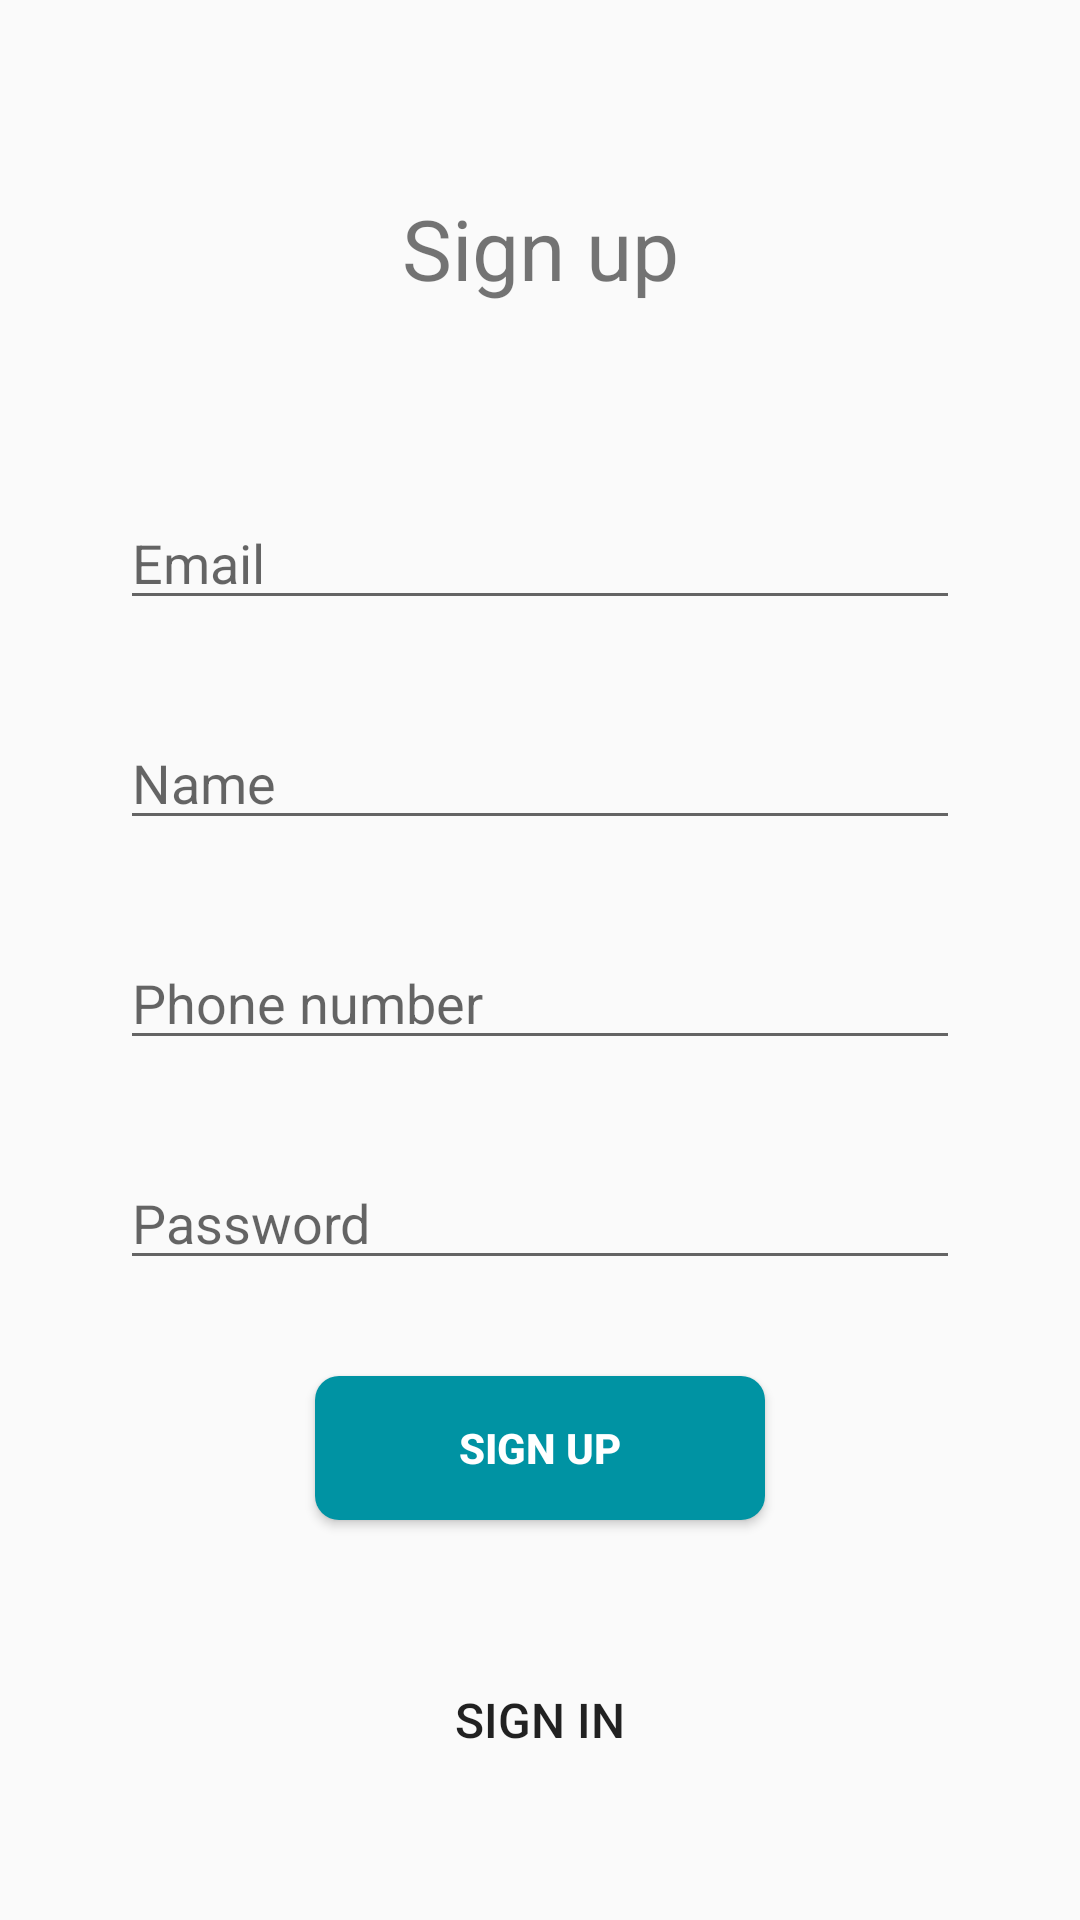

Android layout source for this screen:
<!-- AndroidManifest.xml: application theme AppTheme -->
<!-- res/layout/activity_sign_up.xml -->
<?xml version="1.0" encoding="utf-8"?>
<androidx.constraintlayout.widget.ConstraintLayout xmlns:android="http://schemas.android.com/apk/res/android"
    xmlns:app="http://schemas.android.com/apk/res-auto"
    xmlns:tools="http://schemas.android.com/tools"
    android:layout_width="match_parent"
    android:layout_height="match_parent"
    tools:context=".SignUpActivity">
    
    <Button
        android:id="@+id/button_sign_up"
        android:layout_width="150dp"
        android:layout_height="wrap_content"
        android:layout_marginTop="32dp"
        android:background="@drawable/button_signin"
        android:elevation="14dp"
        android:text="@string/sign_up_label"
        android:textAlignment="center"
        android:textColor="@color/white"
        android:textStyle="bold"
        app:layout_constraintEnd_toEndOf="parent"
        app:layout_constraintStart_toStartOf="parent"
        app:layout_constraintTop_toBottomOf="@+id/password_wrapper" />

    <Button
        android:id="@+id/button_sign_in"
        style="?android:attr/borderlessButtonStyle"
        android:layout_width="wrap_content"
        android:layout_height="wrap_content"
        android:text="@string/sign_in_label"
        android:textSize="16sp"
        app:layout_constraintBottom_toBottomOf="parent"
        app:layout_constraintEnd_toEndOf="parent"
        app:layout_constraintStart_toStartOf="parent"
        app:layout_constraintTop_toBottomOf="@+id/button_sign_up" />

    <EditText
        android:id="@+id/phone_wrapper"
        android:layout_width="280dp"
        android:layout_height="wrap_content"
        android:layout_marginTop="32dp"
        android:hint="@string/phone_label"
        android:inputType="phone"
        app:layout_constraintEnd_toEndOf="parent"
        app:layout_constraintStart_toStartOf="parent"
        app:layout_constraintTop_toBottomOf="@+id/name_wrapper" />

    <EditText
        android:id="@+id/password_wrapper"
        android:layout_width="280dp"
        android:layout_height="wrap_content"
        android:layout_marginTop="32dp"
        android:hint="@string/password_label"
        android:inputType="textPassword"
        app:layout_constraintEnd_toEndOf="parent"
        app:layout_constraintStart_toStartOf="parent"
        app:layout_constraintTop_toBottomOf="@+id/phone_wrapper" />

    <EditText
        android:id="@+id/email_wrapper"
        android:layout_width="280dp"
        android:layout_height="wrap_content"
        android:layout_marginTop="@android:dimen/notification_large_icon_height"
        android:hint="@string/email_label"
        android:inputType="textEmailAddress"
        app:layout_constraintEnd_toEndOf="parent"
        app:layout_constraintStart_toStartOf="parent"
        app:layout_constraintTop_toBottomOf="@+id/textView2" />

    <EditText
        android:id="@+id/name_wrapper"
        android:layout_width="280dp"
        android:layout_height="wrap_content"
        android:layout_marginTop="32dp"
        android:hint="@string/name_label"
        android:inputType="textPersonName"
        app:layout_constraintEnd_toEndOf="parent"
        app:layout_constraintStart_toStartOf="parent"
        app:layout_constraintTop_toBottomOf="@+id/email_wrapper" />

    <TextView
        android:id="@+id/textView2"
        style="@style/LabelOnPage"
        android:layout_marginTop="@android:dimen/notification_large_icon_width"
        android:text="@string/sign_up_label"
        app:layout_constraintEnd_toEndOf="parent"
        app:layout_constraintStart_toStartOf="parent"
        app:layout_constraintTop_toTopOf="parent" />


</androidx.constraintlayout.widget.ConstraintLayout>
<!-- resources referenced by this layout -->
<resources>
  <color name="white">#ffffff</color>
  <!-- drawable button_signin (drawable) -->
  <?xml version="1.0" encoding="utf-8"?>
  <selector xmlns:android="http://schemas.android.com/apk/res/android" >
      <item >
          <shape android:shape="rectangle"  >
              <corners android:radius="8dp" />
              <solid android:color="@color/dark_blue"/>
          </shape>
      </item>
  </selector>
  <string name="email_label">Email</string>
  <string name="name_label">Name</string>
  <string name="password_label">Password</string>
  <string name="phone_label">Phone number</string>
  <string name="sign_in_label">Sign in</string>
  <string name="sign_up_label">Sign up</string>
  <style name="LabelOnPage">
          <item name="android:textSize">28sp</item>
          <item name="android:layout_width">wrap_content</item>
          <item name="android:layout_height">wrap_content</item>
      </style>
  <style name="AppTheme" parent="Theme.AppCompat.Light.DarkActionBar">
          
          <item name="colorPrimary">@color/colorPrimary</item>
          <item name="colorPrimaryDark">@color/colorPrimaryDark</item>
          <item name="colorAccent">@color/colorAccent</item>
      </style>
  <color name="dark_blue">#0093a3</color>
  <color name="colorPrimary">#008577</color>
  <color name="colorPrimaryDark">#00574B</color>
  <color name="colorAccent">#D81B60</color>
</resources>
